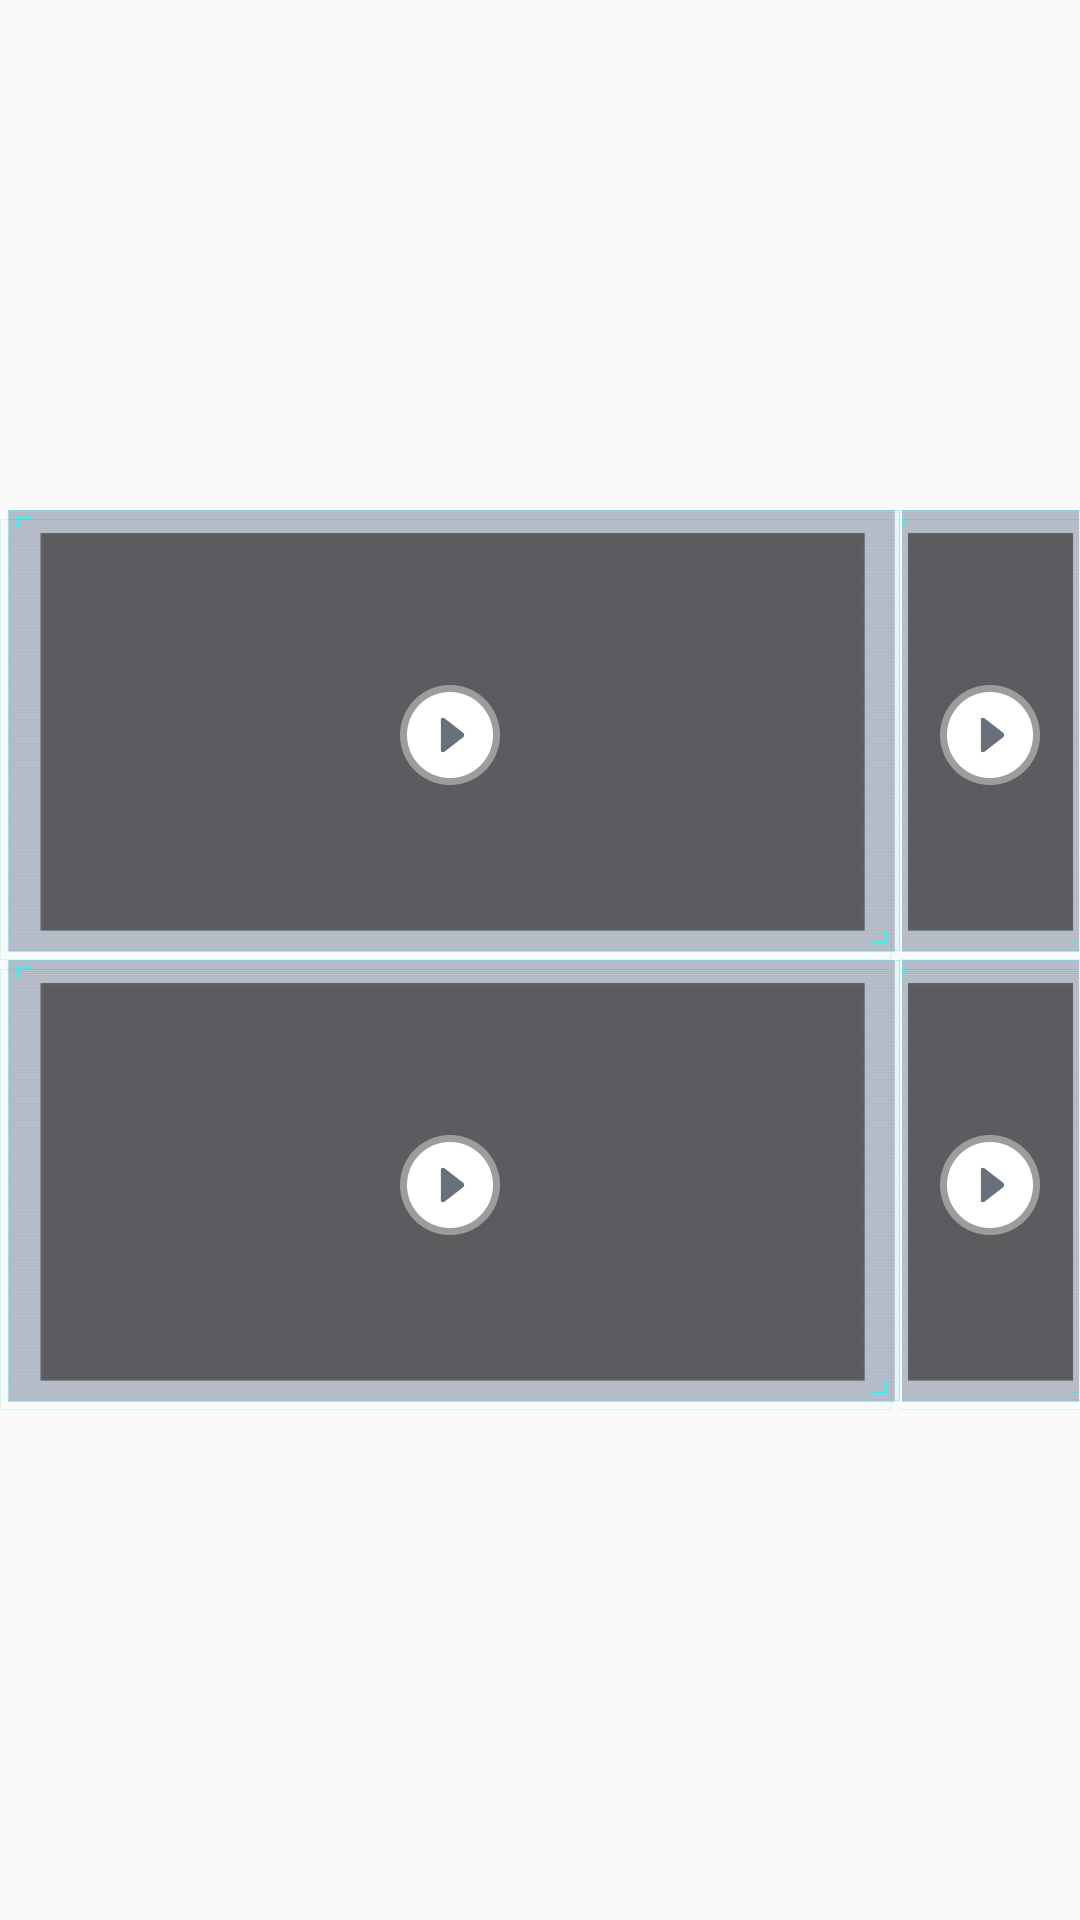

Reconstruct the res/layout file that produces this screen, plus the resources it refers to.
<!-- AndroidManifest.xml: application theme AppTheme -->
<!-- res/layout/activity_main.xml -->
<?xml version="1.0" encoding="utf-8"?>

<RelativeLayout xmlns:android="http://schemas.android.com/apk/res/android"
    xmlns:tools="http://schemas.android.com/tools"
    android:layout_width="match_parent"
    android:layout_height="match_parent"
    android:gravity="center"
    android:background="@mipmap/bg"
    tools:context="com.space.videospeed.MainActivity">

    <RelativeLayout
        android:id="@+id/rl_one"
        android:layout_width="300dp"
        android:layout_height="150dp"
        android:background="@mipmap/video_bg">
        <VideoView
            android:id="@+id/video"
            android:layout_width="300dp"
            android:visibility="invisible"
            android:layout_height="150dp" />
        <ImageView
            android:id="@+id/iv_one"
            android:layout_width="wrap_content"
            android:layout_height="wrap_content"
            android:layout_centerInParent="true"
            android:src="@mipmap/video_play"/>

        <ImageView
            android:id="@+id/iv_shrink_one"
            android:src="@mipmap/video_shrink"
            style="@style/image_play" />
        <LinearLayout
            android:id="@+id/ll_one"
            style="@style/text_download">
            <TextView
                android:id="@+id/tv_length_one"
                android:layout_width="wrap_content"
                android:layout_height="wrap_content"
                />
            <TextView
                android:id="@+id/tv_speed_one"
                android:layout_width="wrap_content"
                android:layout_height="wrap_content"
                />
        </LinearLayout>
    </RelativeLayout>

    <RelativeLayout
        android:id="@+id/rl_two"
        android:layout_width="300dp"
        android:layout_height="150dp"
        android:layout_toRightOf="@id/rl_one"
        android:background="@mipmap/video_bg">
        <VideoView
            android:id="@+id/video2"
            android:layout_width="300dp"
            android:layout_height="150dp"
            android:visibility="invisible"/>

        <ImageView
            android:id="@+id/iv_two"
            android:layout_width="wrap_content"
            android:layout_height="wrap_content"
            android:layout_centerInParent="true"
            android:src="@mipmap/video_play"/>
        <ImageView
            android:id="@+id/iv_shrink_two"
            android:src="@mipmap/video_shrink"
            style="@style/image_play" />
        <LinearLayout
            android:id="@+id/ll_two"
            style="@style/text_download">
            <TextView
                android:id="@+id/tv_length_two"
                android:layout_width="wrap_content"
                android:layout_height="wrap_content"
                />
            <TextView
                android:id="@+id/tv_speed_two"
                android:layout_width="wrap_content"
                android:layout_height="wrap_content"
                />
        </LinearLayout>
    </RelativeLayout>


    <RelativeLayout
        android:id="@+id/rl_three"
        android:layout_width="300dp"
        android:layout_height="150dp"
        android:layout_below="@id/rl_one"
        android:background="@mipmap/video_bg">
        <VideoView
            android:id="@+id/video3"
            android:layout_width="300dp"
            android:layout_height="150dp"
            android:visibility="invisible"/>
        <ImageView
            android:id="@+id/iv_three"
            android:layout_width="wrap_content"
            android:layout_height="wrap_content"
            android:layout_centerInParent="true"
            android:src="@mipmap/video_play"/>
        <ImageView
            android:id="@+id/iv_shrink_three"
            android:src="@mipmap/video_shrink"
            style="@style/image_play" />
        <LinearLayout
            android:id="@+id/ll_three"
            style="@style/text_download">
            <TextView
                android:id="@+id/tv_length_three"
                android:layout_width="wrap_content"
                android:layout_height="wrap_content"
                />
            <TextView
                android:id="@+id/tv_speed_thee"
                android:layout_width="wrap_content"
                android:layout_height="wrap_content"
                />
        </LinearLayout>
    </RelativeLayout>

    <RelativeLayout
        android:id="@+id/rl_four"
        android:layout_width="300dp"
        android:layout_height="150dp"
        android:layout_toRightOf="@id/rl_three"
        android:background="@mipmap/video_bg"
        android:layout_below="@id/rl_two">
        <VideoView
            android:id="@+id/video4"
            android:layout_width="300dp"
            android:layout_height="150dp"
            android:visibility="invisible"/>
        <ImageView
            android:id="@+id/iv_four"
            android:layout_width="wrap_content"
            android:layout_height="wrap_content"
            android:layout_centerInParent="true"
            android:src="@mipmap/video_play"/>
        <ImageView
            android:id="@+id/iv_shrink_four"
            android:src="@mipmap/video_shrink"
            style="@style/image_play" />
        <LinearLayout
            android:id="@+id/ll_four"
            style="@style/text_download">
            <TextView
                android:id="@+id/tv_length_four"
                android:layout_width="wrap_content"
                android:layout_height="wrap_content"
                />
            <TextView
                android:id="@+id/tv_speed_four"
                android:layout_width="wrap_content"
                android:layout_height="wrap_content"
                />
        </LinearLayout>
    </RelativeLayout>

    <RelativeLayout
        android:id="@+id/rl_big"
        android:layout_width="match_parent"
        android:layout_height="match_parent"
        android:visibility="gone">
        <VideoView
            android:id="@+id/video_big"
            android:layout_width="match_parent"
            android:layout_height="match_parent"
            android:layout_centerInParent="true"
            />
        <ImageView
            android:id="@+id/iv_shrink"
            android:layout_width="30dp"
            android:layout_height="30dp"
            android:layout_alignParentBottom="true"
            android:layout_alignParentRight="true"
            android:layout_marginBottom="10dp"
            android:layout_marginRight="10dp"
            android:src="@mipmap/video_shrink"
            />
    </RelativeLayout>



</RelativeLayout>
<!-- resources referenced by this layout -->
<resources>
  <!-- mipmap video_bg: png bitmap (mipmap-xxhdpi, 4690 bytes) -->
  <!-- mipmap video_play: png bitmap (mipmap-xxhdpi, 2863 bytes) -->
  <!-- mipmap video_shrink: png bitmap (mipmap-xxhdpi, 1661 bytes) -->
  <style name="image_play">
          <item name="android:layout_width">30dp</item>
          <item name="android:layout_height">30dp</item>
          <item name="android:layout_alignParentBottom">true</item>
          <item name="android:layout_alignParentRight">true</item>
          <item name="android:layout_marginBottom">10dp</item>
          <item name="android:layout_marginRight">10dp</item>
          <item name="android:visibility">gone</item>
      </style>
  <style name="text_download">
          <item name="android:layout_width">wrap_content</item>
          <item name="android:layout_height">wrap_content</item>
          <item name="android:layout_alignParentBottom">true</item>
          <item name="android:layout_alignParentRight">true</item>
          <item name="android:layout_marginRight">10dp</item>
          <item name="android:layout_marginBottom">10dp</item>
          <item name="android:orientation">vertical</item>
      </style>
  <style name="AppTheme" parent="Theme.AppCompat.Light.DarkActionBar">
          
          <item name="colorPrimary">@color/colorPrimary</item>
          <item name="colorPrimaryDark">@color/colorPrimaryDark</item>
          <item name="colorAccent">@color/colorAccent</item>
      </style>
  <!-- not gathered from this repository: default colours our renderer supplied (Android Studio template values) -->
  <color name="colorPrimary">#FF6200EE</color>
  <color name="colorPrimaryDark">#FF3700B3</color>
  <color name="colorAccent">#FF03DAC5</color>
</resources>
